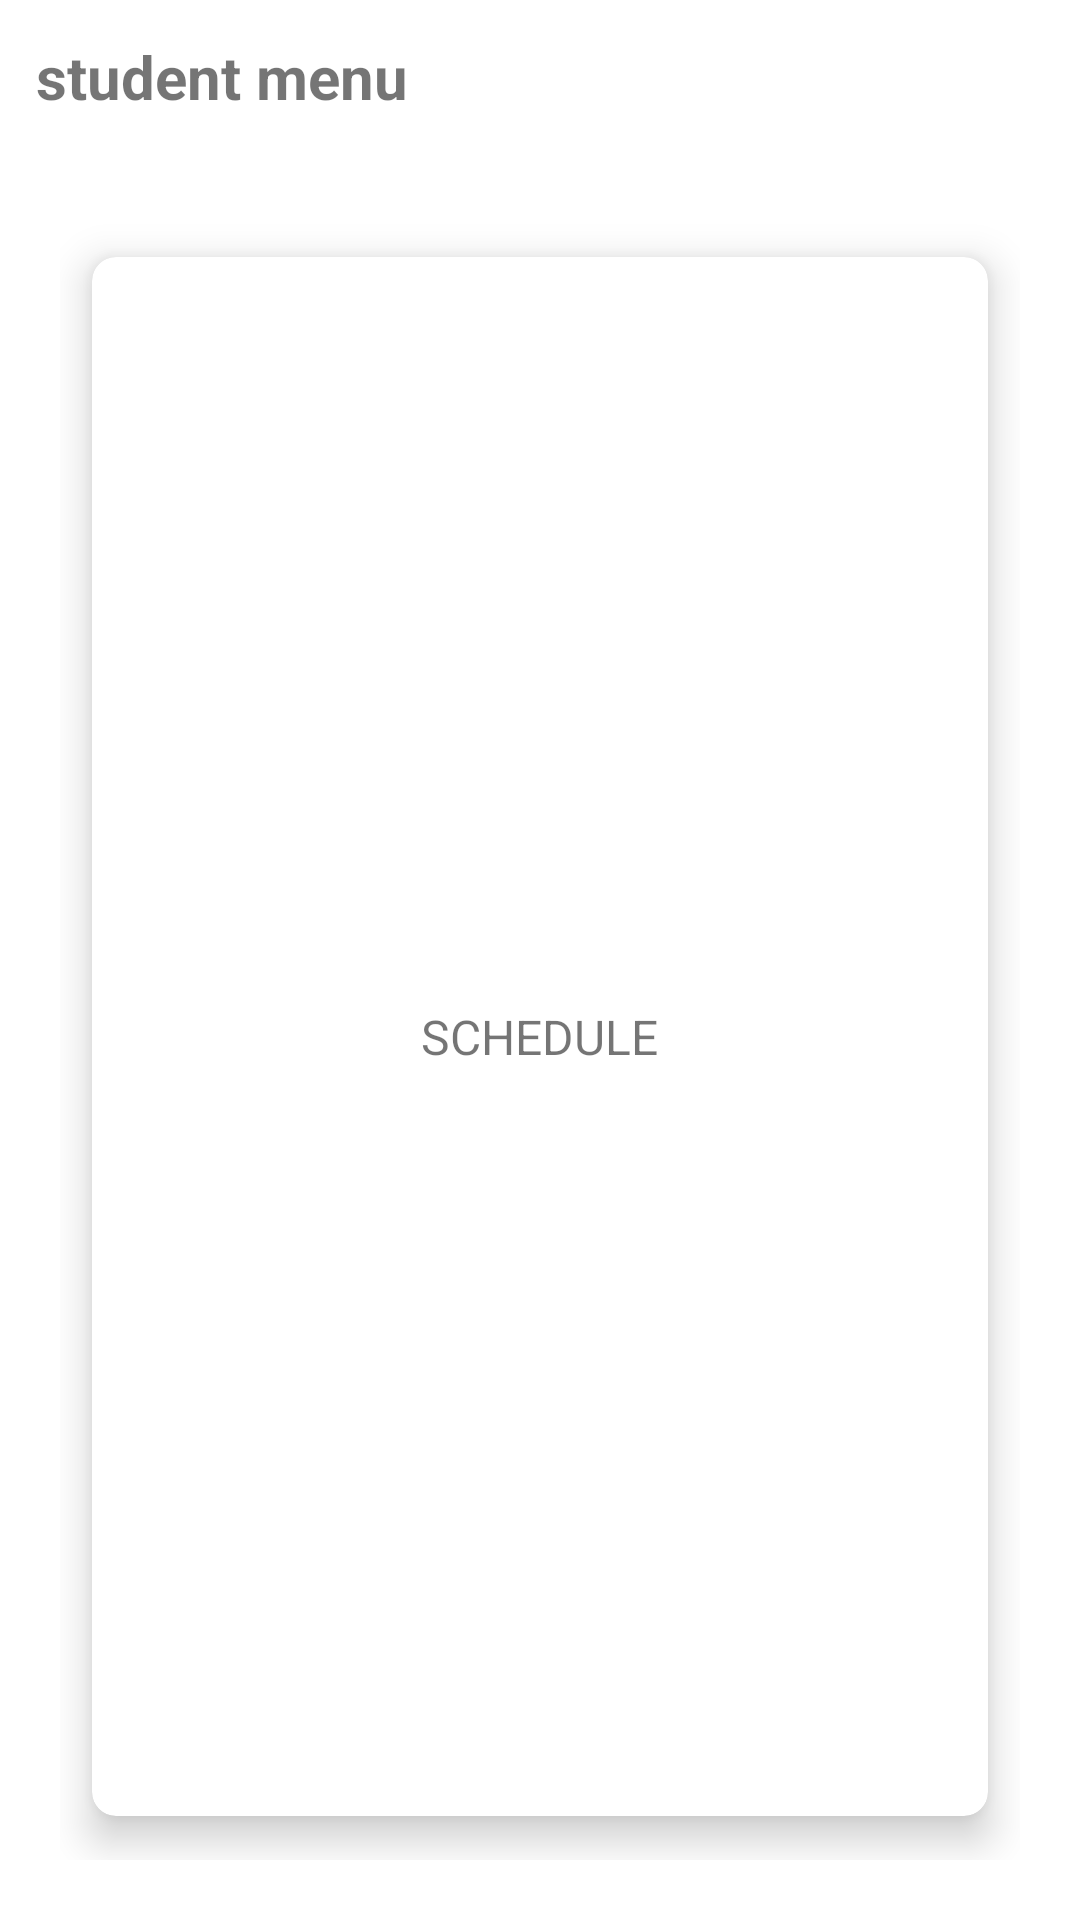

Layout XML and referenced resources for this Android screen:
<!-- AndroidManifest.xml: application theme Theme.Maturski -->
<!-- res/layout/activity_student.xml -->
<?xml version="1.0" encoding="utf-8"?>
<RelativeLayout xmlns:android="http://schemas.android.com/apk/res/android"
    android:layout_width="match_parent"
    android:layout_height="match_parent"
    xmlns:app="http://schemas.android.com/apk/res-auto"
    android:background="@drawable/cut_card_background">

    <TextView
        android:id="@+id/textView"
        android:layout_width="wrap_content"
        android:layout_height="wrap_content"
        android:layout_marginStart="12dp"
        android:layout_marginTop="12dp"
        android:layout_marginEnd="12dp"
        android:layout_marginBottom="12dp"
        android:text="student menu"
        android:textColor="@color/purple"
        android:textSize="20sp"
        android:textStyle="bold" />

    <GridLayout
        android:layout_width="match_parent"
        android:layout_height="match_parent"
        android:layout_below="@+id/textView"
        android:layout_marginTop="20dp"
        android:layout_margin="20dp"
        android:columnCount="2"
        android:rowCount="2"
        >

        <androidx.cardview.widget.CardView
            android:id="@+id/Schedule"
            app:cardUseCompatPadding="true"
            android:layout_width="wrap_content"
            android:layout_height="wrap_content"
            android:layout_gravity="fill"
            android:layout_columnWeight="0"
            android:layout_rowWeight="0"
            android:layout_row="1"
            android:layout_column="1"
            app:cardCornerRadius="8dp"
            app:cardElevation="8dp"
            >
            <LinearLayout
                android:layout_width="wrap_content"
                android:layout_height="wrap_content"
                android:layout_gravity="center_vertical|center_horizontal"
                android:gravity="center"
                android:orientation="vertical"
                >
                <ImageView
                    android:layout_width="wrap_content"
                    android:layout_height="wrap_content"
                    android:src="@drawable/class_schedule"
                    />
                <TextView
                    android:layout_width="wrap_content"
                    android:layout_height="wrap_content"
                    android:text="SCHEDULE"
                    android:textSize="16sp"
                    />

            </LinearLayout>
        </androidx.cardview.widget.CardView>

    </GridLayout>
</RelativeLayout>
<!-- resources referenced by this layout -->
<resources>
  <!-- drawable cut_card_background (drawable) -->
  <?xml version="1.0" encoding="utf-8"?>
  <shape xmlns:android="http://schemas.android.com/apk/res/android"
      android:shape="rectangle"
      >
      <solid android:color="@color/purple"/>
      <corners android:topLeftRadius="400dp"
          android:topRightRadius="0dp"
          />
  </shape>
  <style name="Theme.Maturski" parent="Theme.MaterialComponents.DayNight.NoActionBar">
          
          <item name="colorPrimary">@color/purple_500</item>
          <item name="colorPrimaryVariant">@color/purple_700</item>
          <item name="colorOnPrimary">@color/white</item>
          
          <item name="colorSecondary">@color/teal_200</item>
          <item name="colorSecondaryVariant">@color/teal_700</item>
          <item name="colorOnSecondary">@color/black</item>
          
          <item name="android:statusBarColor" tools:targetApi="l">?attr/colorPrimaryVariant</item>
          
      </style>
  <!-- not gathered from this repository: default colours our renderer supplied (Android Studio template values) -->
  <color name="purple_500">#FF6200EE</color>
  <color name="purple_700">#FF3700B3</color>
  <color name="teal_200">#FF03DAC5</color>
  <color name="teal_700">#FF018786</color>
  <color name="black">#FF000000</color>
  <color name="white">#FFFFFFFF</color>
</resources>
